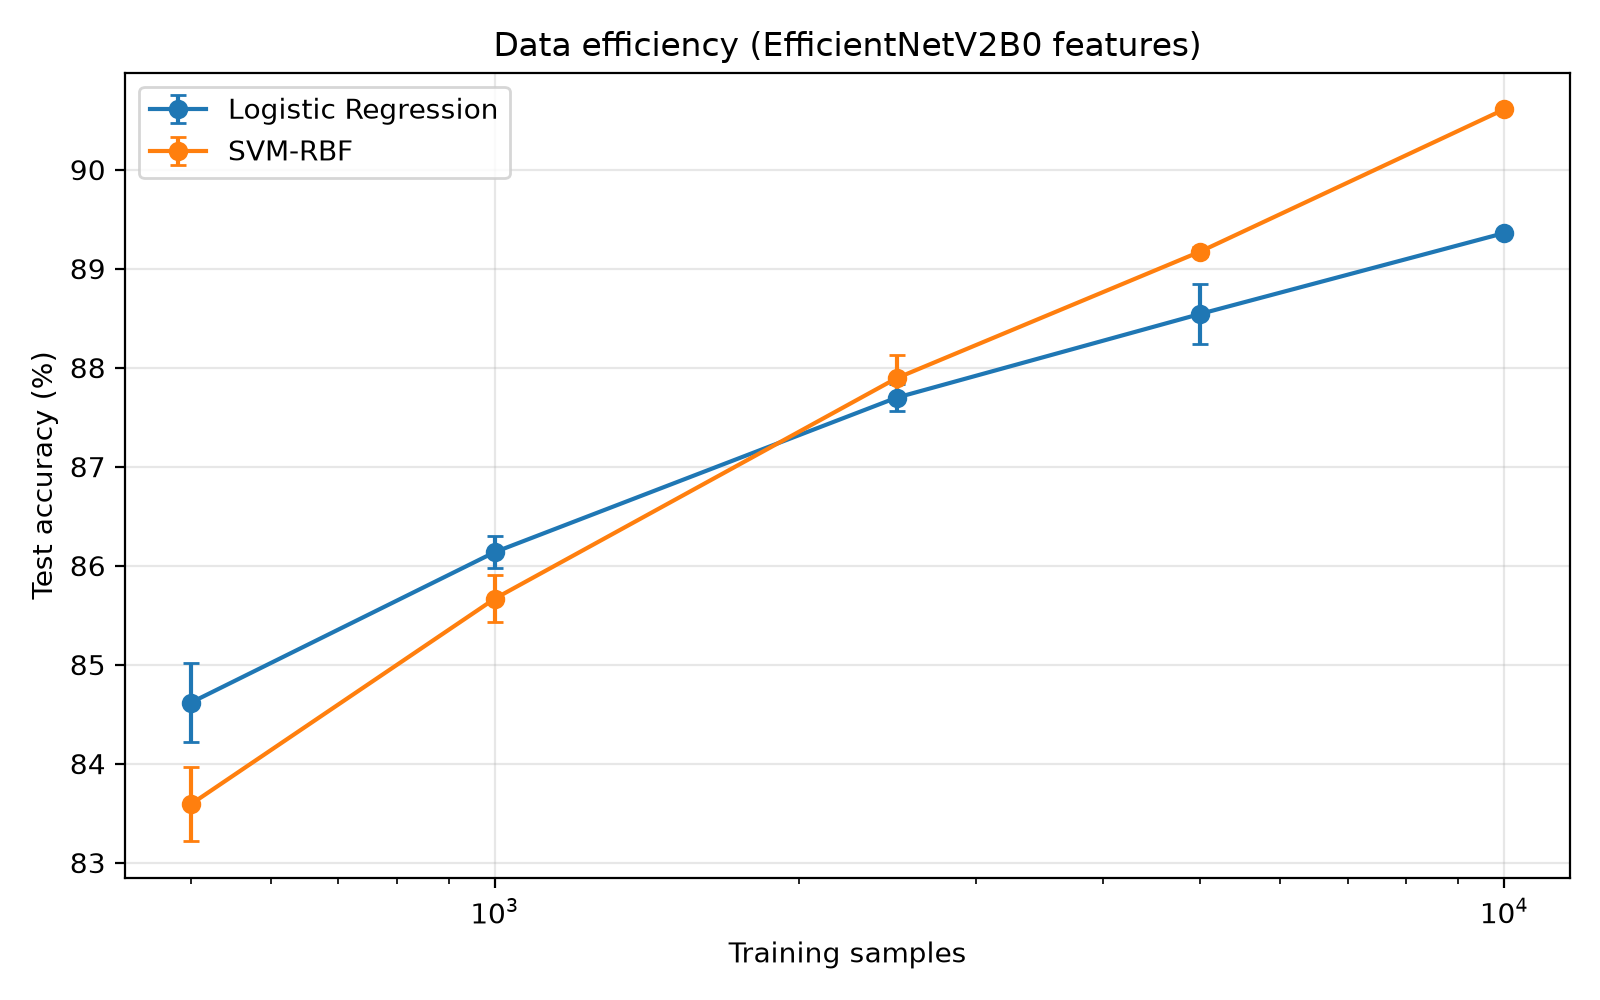

The data file committed next to this chart (first rows):
backbone, n_train, classifier, seed, test_acc
EfficientNetV2B0, 500, SVM-RBF, 42, 0.8343
EfficientNetV2B0, 500, Logistic Regression, 42, 0.8445
EfficientNetV2B0, 500, SVM-RBF, 100, 0.8402
EfficientNetV2B0, 500, Logistic Regression, 100, 0.8507
EfficientNetV2B0, 500, SVM-RBF, 2026, 0.8332
EfficientNetV2B0, 500, Logistic Regression, 2026, 0.8433
EfficientNetV2B0, 1000, SVM-RBF, 42, 0.8593
EfficientNetV2B0, 1000, Logistic Regression, 42, 0.8627
EfficientNetV2B0, 1000, SVM-RBF, 100, 0.8546
EfficientNetV2B0, 1000, Logistic Regression, 100, 0.8618
EfficientNetV2B0, 1000, SVM-RBF, 2026, 0.8561
EfficientNetV2B0, 1000, Logistic Regression, 2026, 0.8596
EfficientNetV2B0, 2500, SVM-RBF, 42, 0.8816
EfficientNetV2B0, 2500, Logistic Regression, 42, 0.8772
EfficientNetV2B0, 2500, SVM-RBF, 100, 0.8772
EfficientNetV2B0, 2500, Logistic Regression, 100, 0.8755
EfficientNetV2B0, 2500, SVM-RBF, 2026, 0.878
EfficientNetV2B0, 2500, Logistic Regression, 2026, 0.8782
EfficientNetV2B0, 5000, SVM-RBF, 42, 0.8917
EfficientNetV2B0, 5000, Logistic Regression, 42, 0.882
EfficientNetV2B0, 5000, SVM-RBF, 100, 0.8913
EfficientNetV2B0, 5000, Logistic Regression, 100, 0.8877
EfficientNetV2B0, 5000, SVM-RBF, 2026, 0.8922
EfficientNetV2B0, 5000, Logistic Regression, 2026, 0.8866
EfficientNetV2B0, 10000, SVM-RBF, 42, 0.9061
EfficientNetV2B0, 10000, Logistic Regression, 42, 0.8936
EfficientNetV2B0, 10000, SVM-RBF, 100, 0.9061
EfficientNetV2B0, 10000, Logistic Regression, 100, 0.8936
EfficientNetV2B0, 10000, SVM-RBF, 2026, 0.9061
EfficientNetV2B0, 10000, Logistic Regression, 2026, 0.8936
